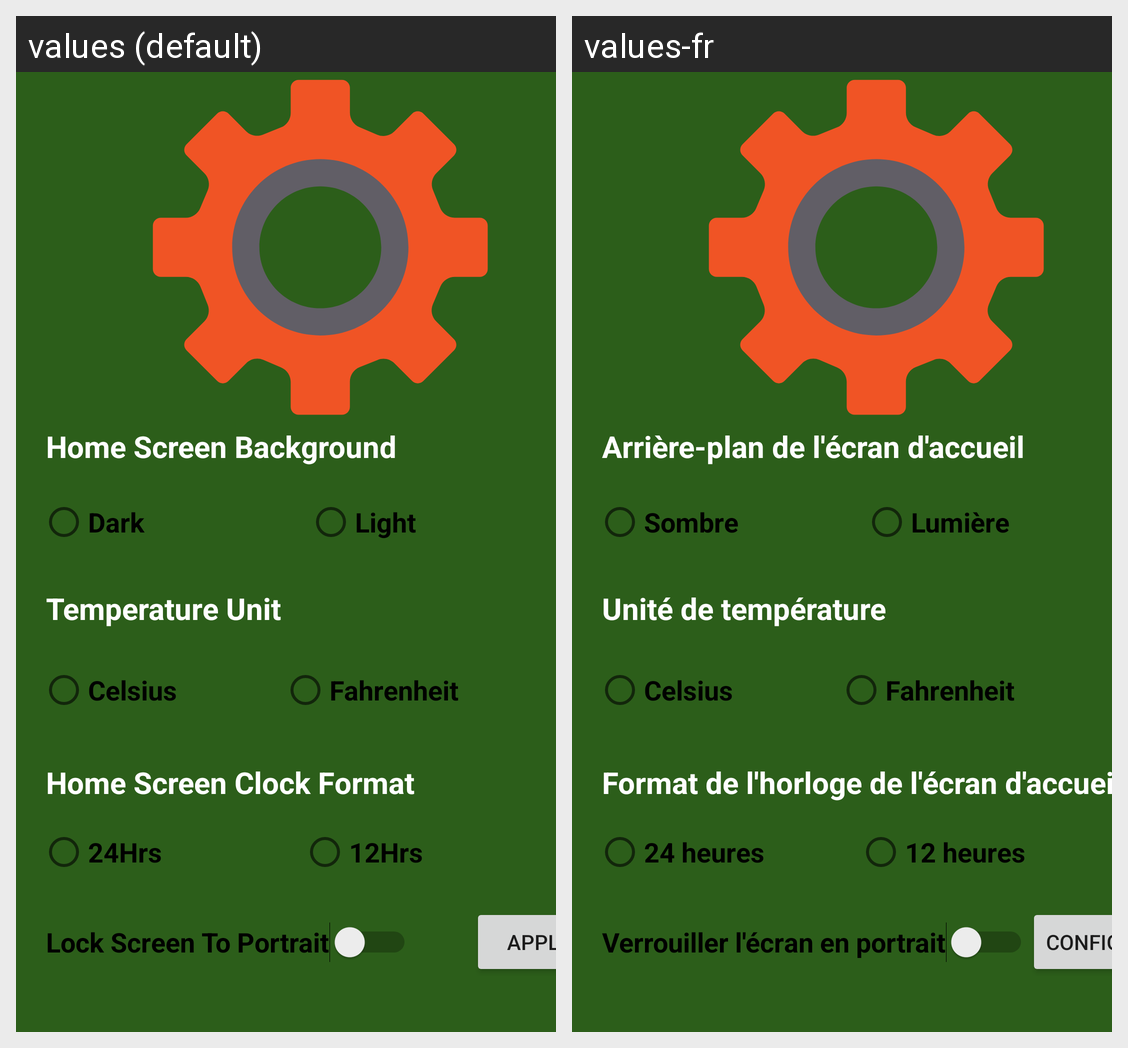

Locale-by-locale string values for the Android screen shown in this grid:
Android screen res/layout/fragment_settings.xml rendered under 2 locales, left to right: values (default), values-fr. Device: Nexus 5 (rendered at 1080×1920; each locale shown at half size, 540×960, under a caption strip naming it); theme Theme.SmartHomeController.
Strings drawn on this screen, with the default value and each locale's value (text and hints the layout hard-codes, and strings that could not be matched under every locale, appear in the picture but are not listed):

radio_button1
  values: Dark
  values-fr: Sombre

radio_button2
  values: Light
  values-fr: Lumière

home_screen_background
  values: Home Screen Background
  values-fr: Arrière-plan de l'écran d'accueil

radio_value1
  values: Celsius
  values-fr: Celsius

radio_value2
  values: Fahrenheit
  values-fr: Fahrenheit

temperature_unit
  values: Temperature Unit
  values-fr: Unité de température

lock_screen_to_portrait
  values: Lock Screen To Portrait
  values-fr: Verrouiller l'écran en portrait

home_screen_clock_format
  values: Home Screen Clock Format
  values-fr: Format de l'horloge de l'écran d'accueil

_24hrs
  values: 24Hrs
  values-fr: 24 heures

_12hrs
  values: 12Hrs
  values-fr: 12 heures

configure
  values: Apply
  values-fr: Configurer
